Labelled photos from "processed", an image-classification folder in MightBeVik/WildlifeAlberta. The possible labels are: deer, elk.

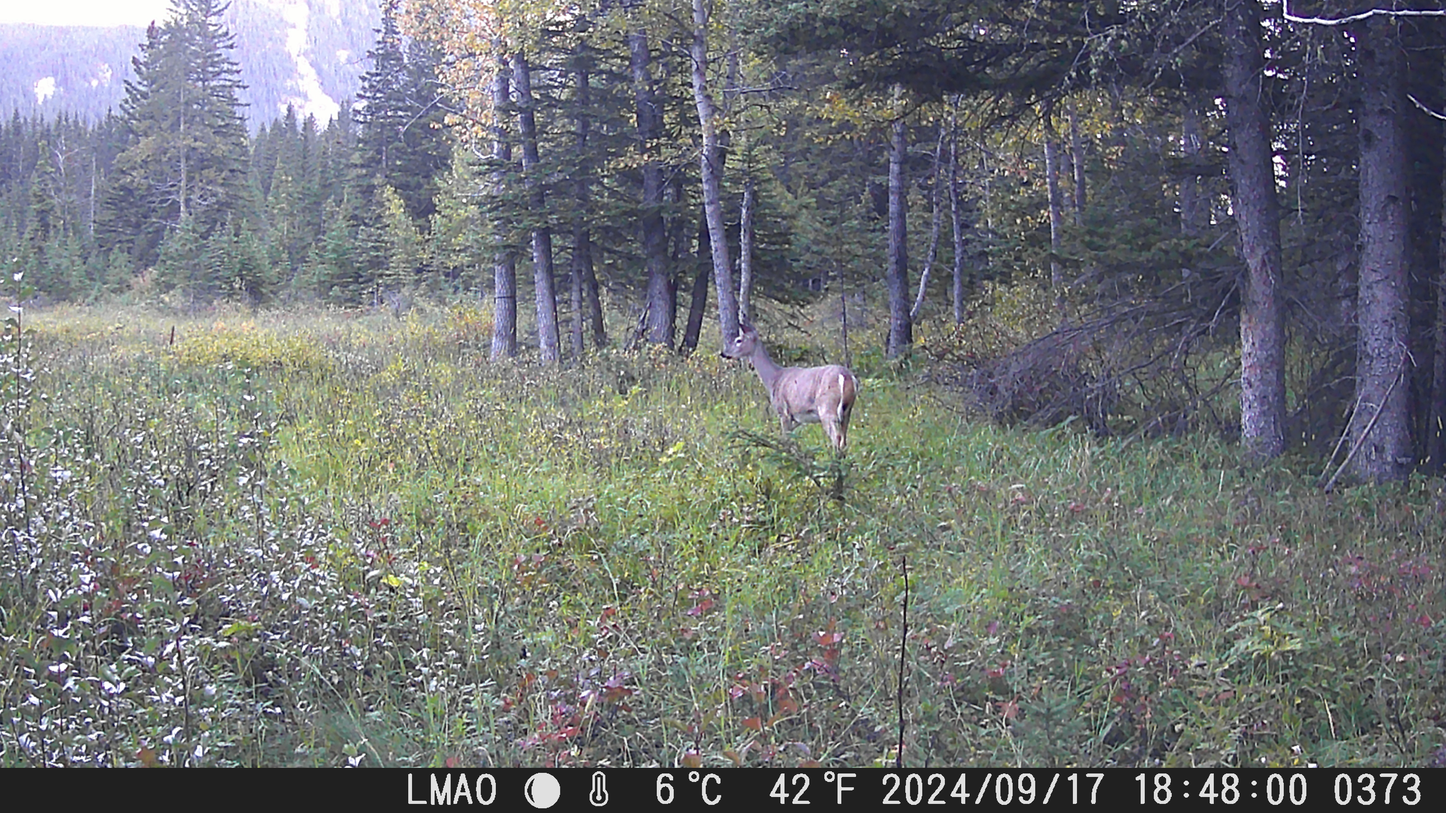
Label: deer

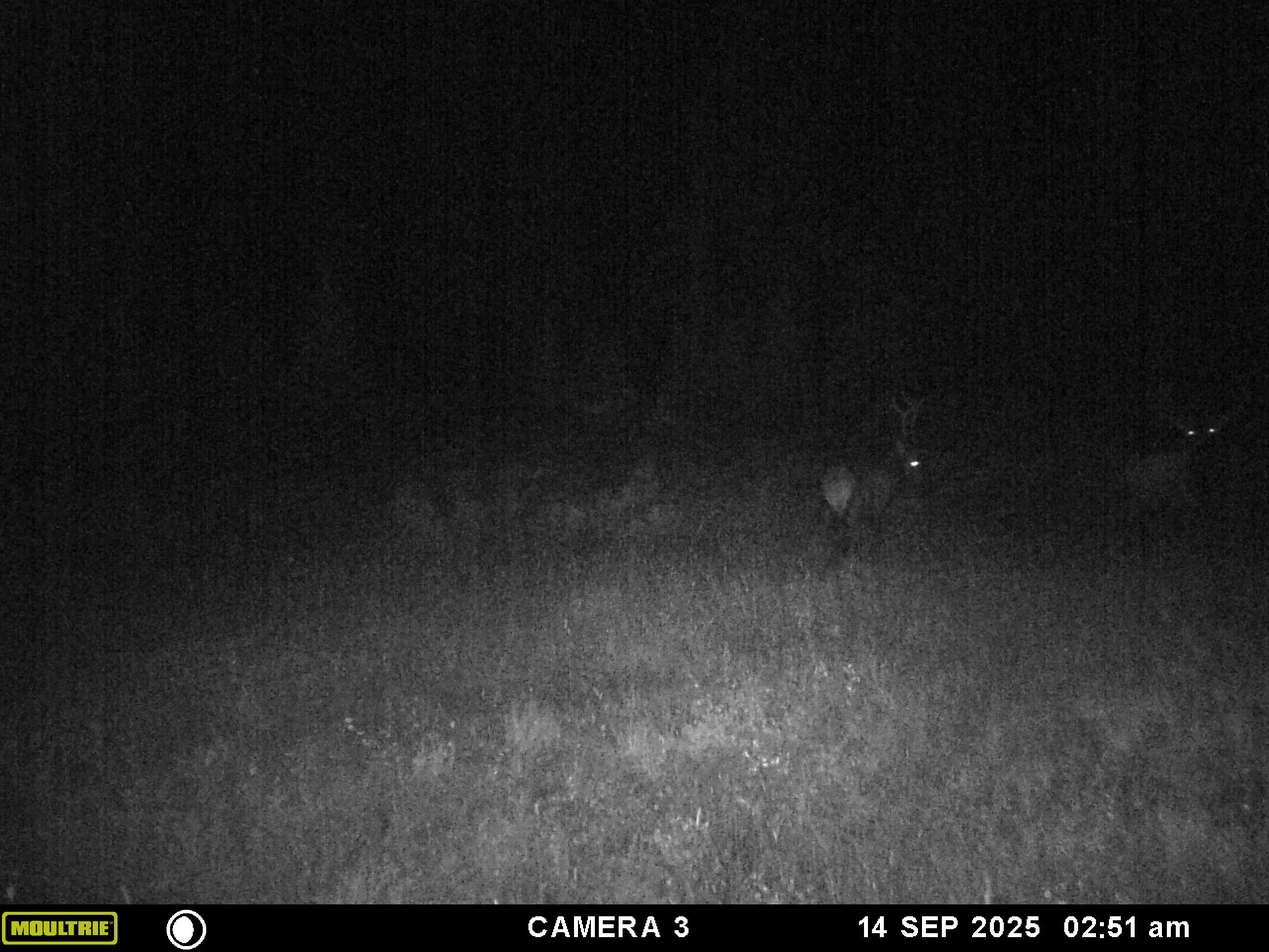
Label: elk

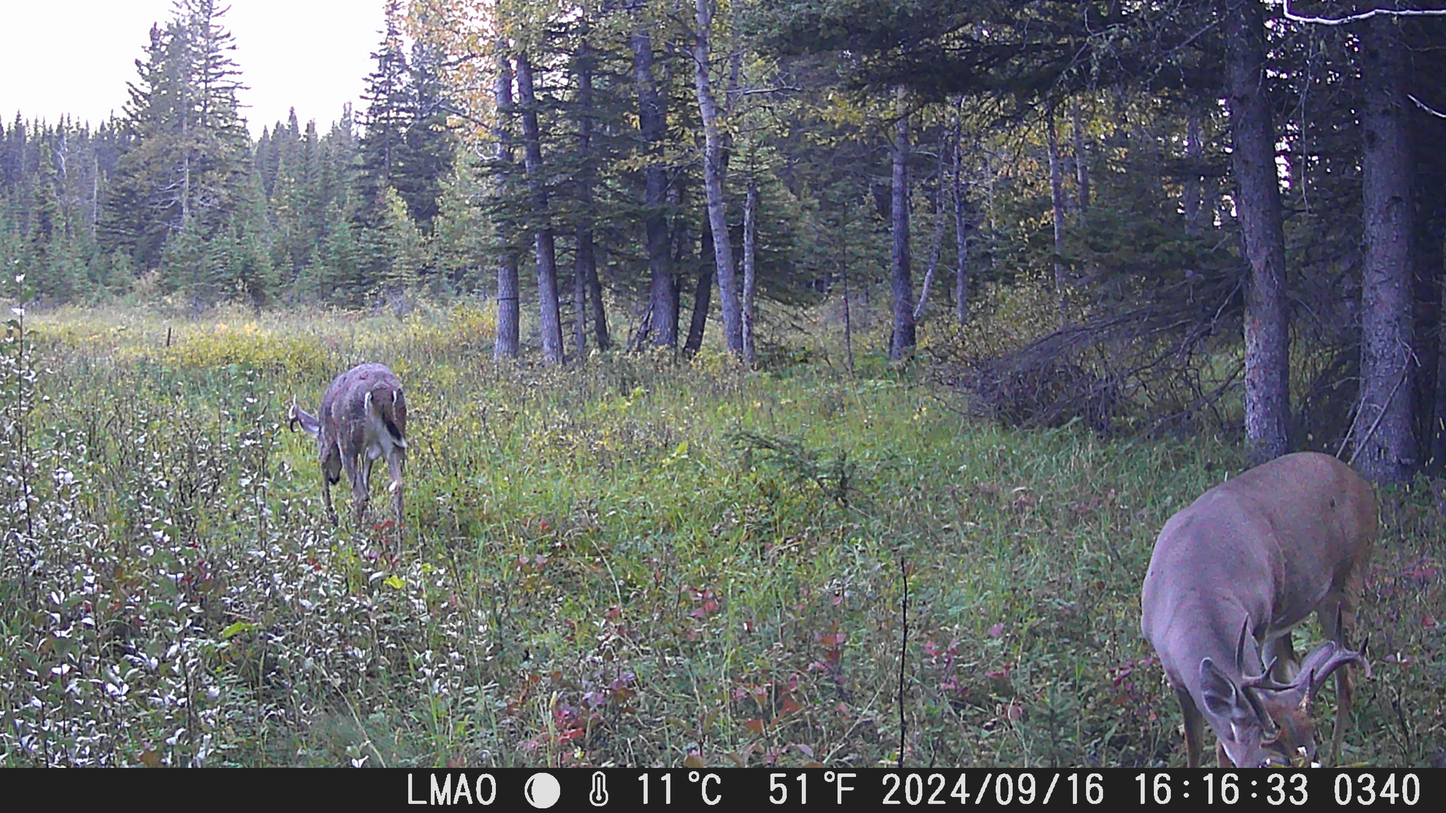
Label: deer

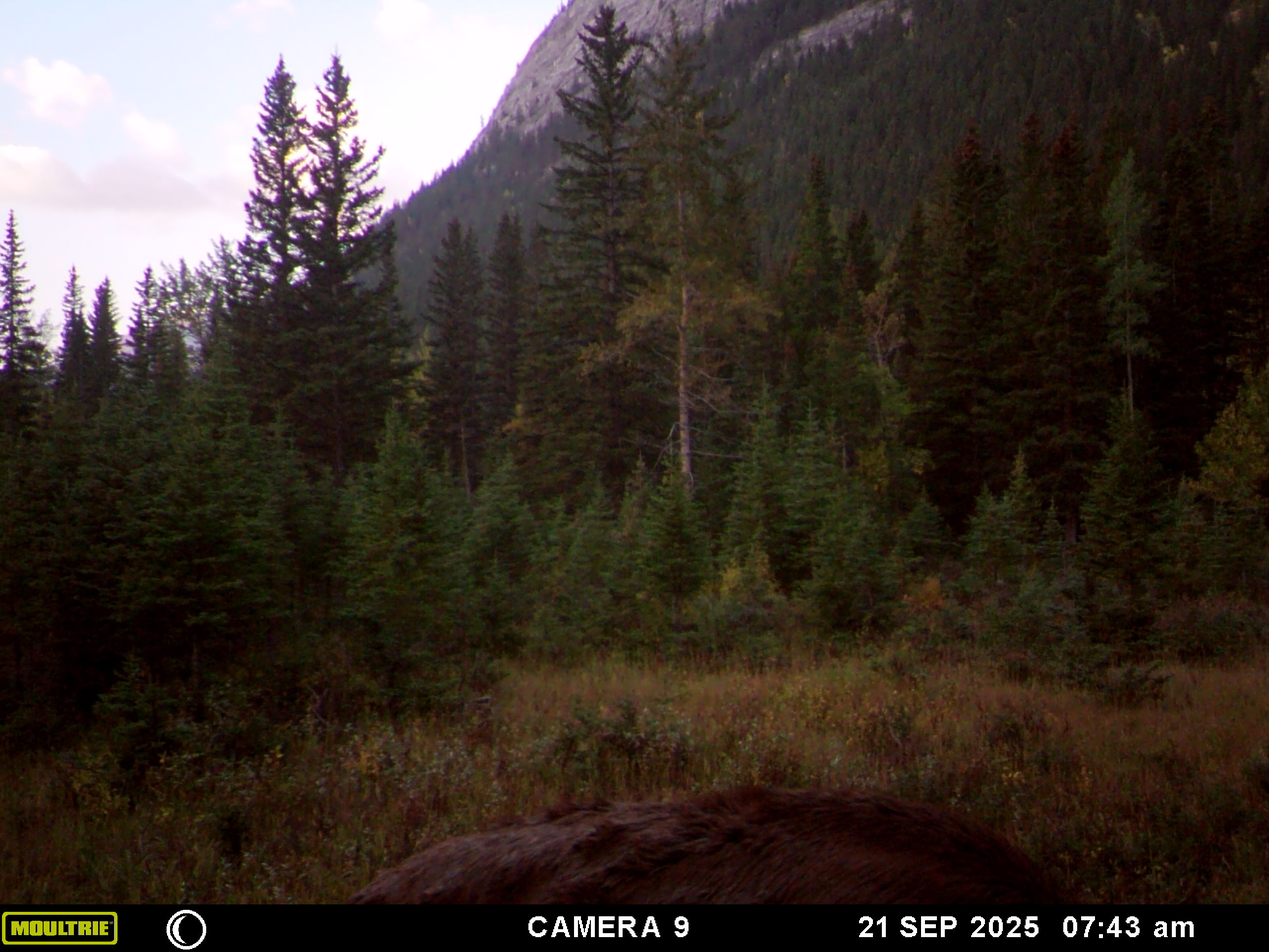
Label: elk

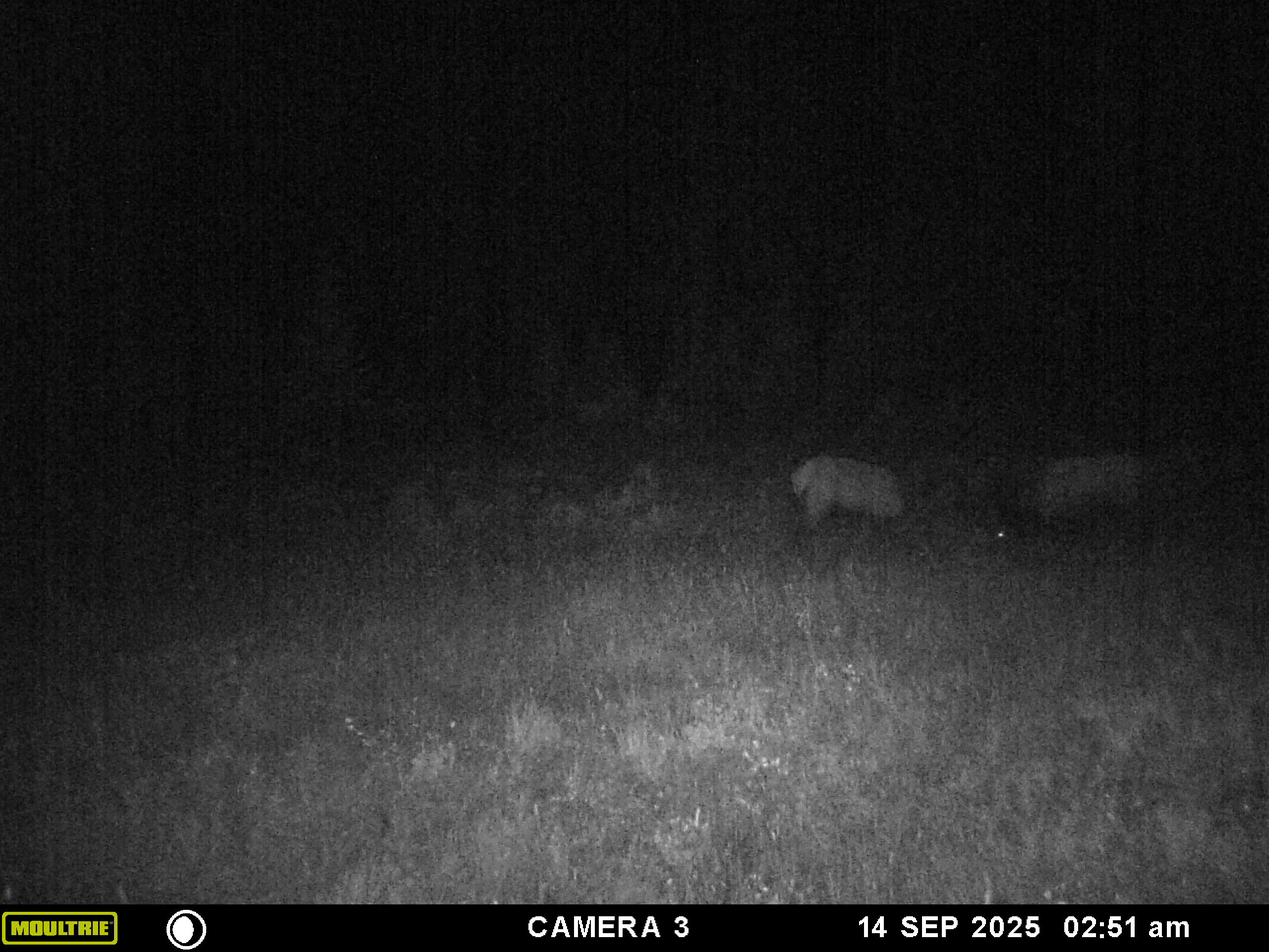
Label: elk

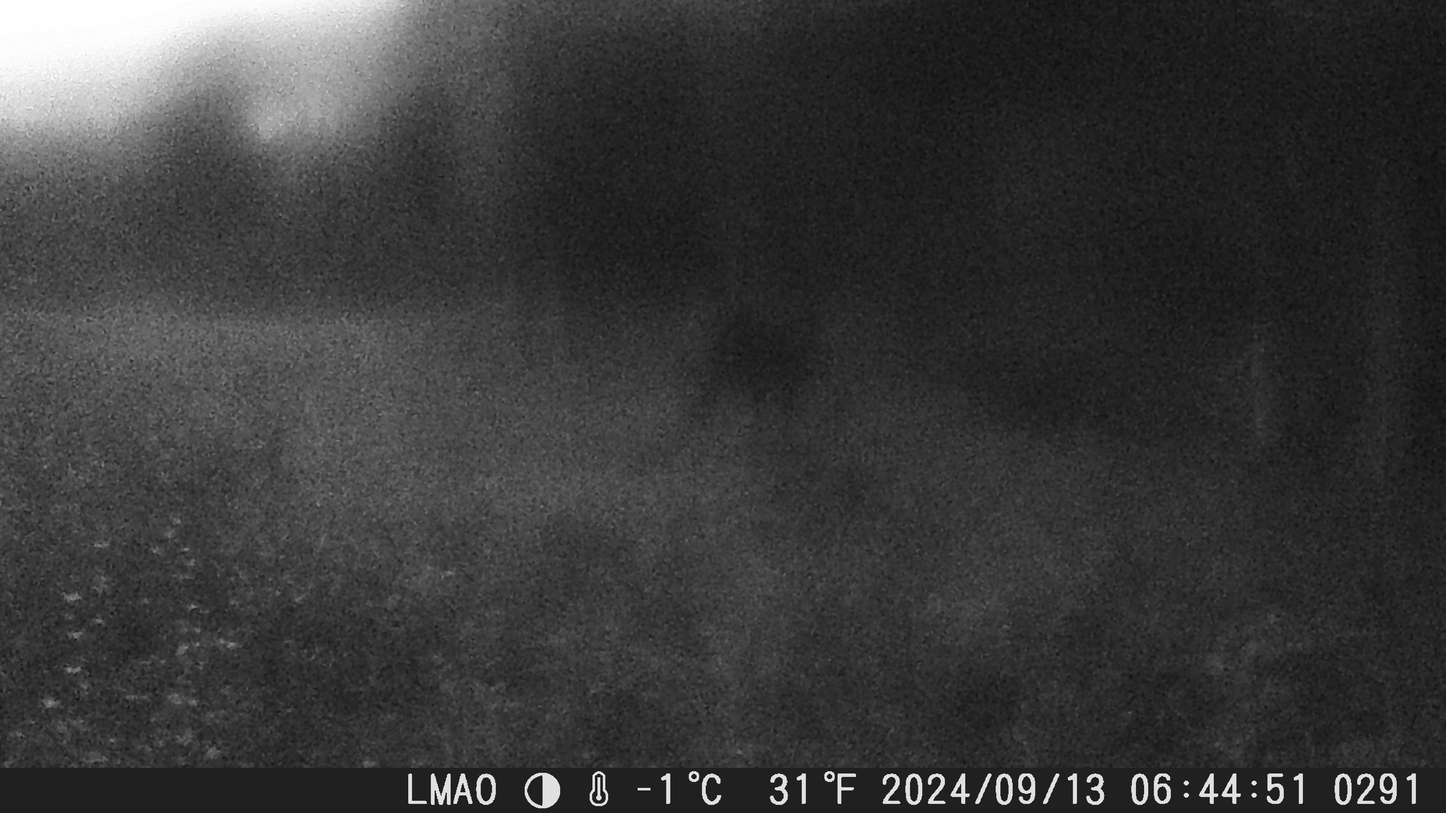
Label: elk
